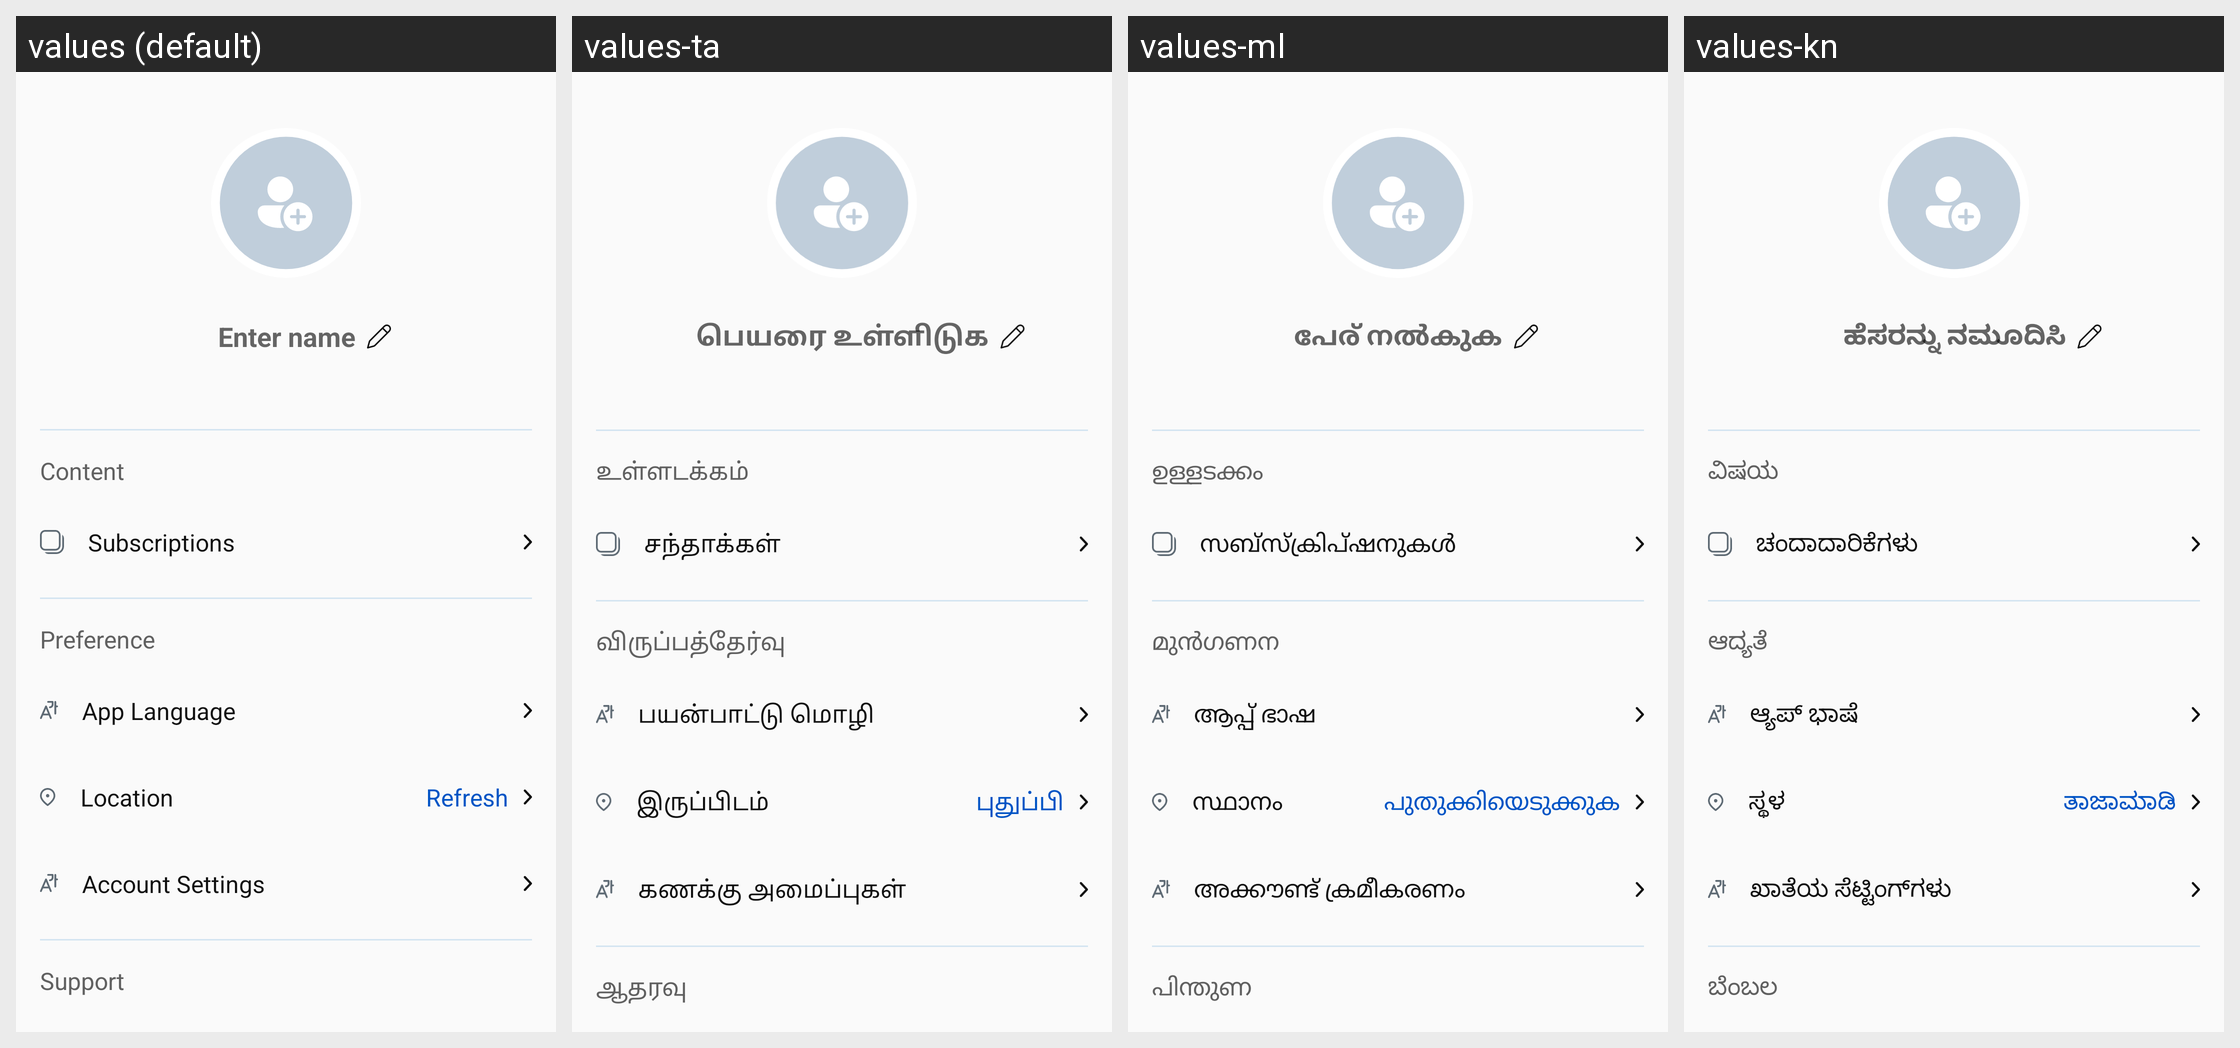

The Android screen above is rendered under several locales of the same app. Produce the string resources it draws, with the default and per-locale values.
Android screen res/layout/fragment_profile.xml rendered under 4 locales, left to right: values (default), values-ta, values-ml, values-kn. Device: Nexus 5 (rendered at 1080×1920; each locale shown at half size, 540×960, under a caption strip naming it); theme Theme.AppTheme.
Other locales in the repository, not shown: values-as, values-bn, values-gu, values-hi, values-kok, values-mr, values-or, values-pa, values-te.
Strings drawn on this screen, with the default value and each locale's value (text and hints the layout hard-codes, and strings that could not be matched under every locale, appear in the picture but are not listed):

enter_name
  values: Enter name
  values-ta: பெயரை உள்ளிடுக
  values-ml: പേര് നല്‍കുക
  values-kn: ಹೆಸರನ್ನು ನಮೂದಿಸಿ

bn_content
  values: Content
  values-ta: உள்ளடக்கம்
  values-ml: ഉള്ളടക്കം
  values-kn: ವಿಷಯ

bn_subscriptions
  values: Subscriptions
  values-ta: சந்தாக்கள்
  values-ml: സബ്സ്ക്രിപ്ഷനുകൾ
  values-kn: ಚಂದಾದಾರಿಕೆಗಳು

bn_preference
  values: Preference
  values-ta: விருப்பத்தேர்வு
  values-ml: മുൻഗണന
  values-kn: ಆದ್ಯತೆ

bn_app_language
  values: App Language
  values-ta: பயன்பாட்டு மொழி
  values-ml: ആപ്പ് ഭാഷ
  values-kn: ಆ್ಯಪ್‌ ಭಾಷೆ

bn_location
  values: Location
  values-ta: இருப்பிடம்
  values-ml: സ്ഥാനം
  values-kn: ಸ್ಥಳ

bn_refresh
  values: Refresh
  values-ta: புதுப்பி
  values-ml: പുതുക്കിയെടുക്കുക
  values-kn: ತಾಜಾಮಾಡಿ

account_settings
  values: Account Settings
  values-ta: கணக்கு அமைப்புகள்
  values-ml: അക്കൗണ്ട് ക്രമീകരണം
  values-kn: ಖಾತೆಯ ಸೆಟ್ಟಿಂಗ್‌ಗಳು

bn_support
  values: Support
  values-ta: ஆதரவு
  values-ml: പിന്തുണ
  values-kn: ಬೆಂಬಲ
